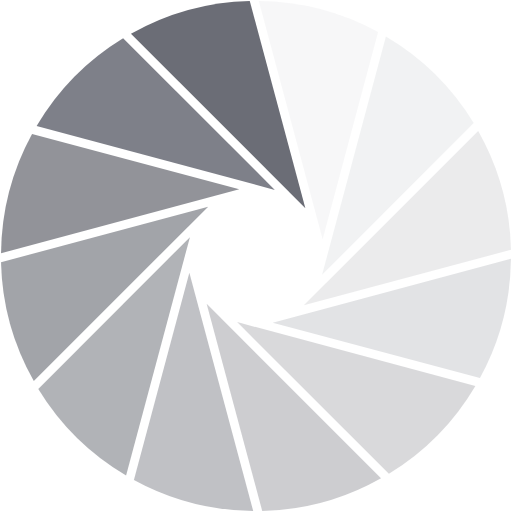
t = 0.00 s
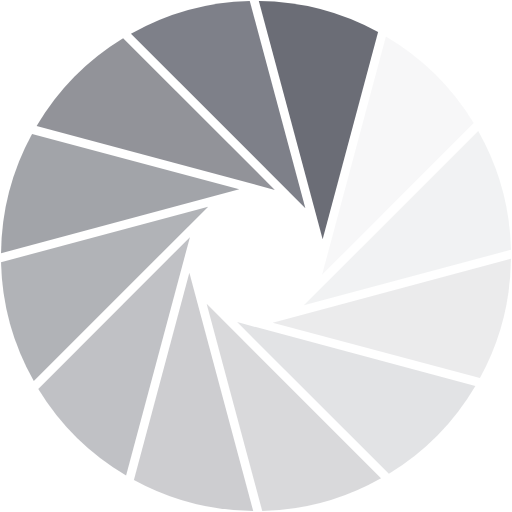
t = 0.17 s
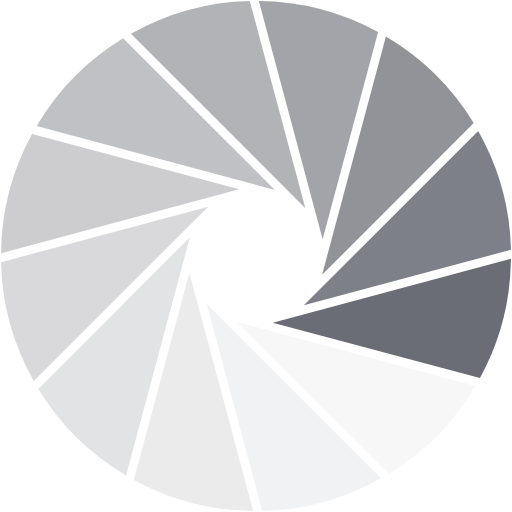
t = 0.37 s
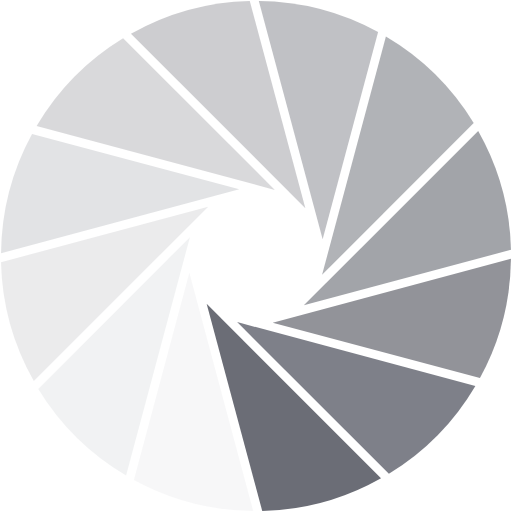
t = 0.54 s
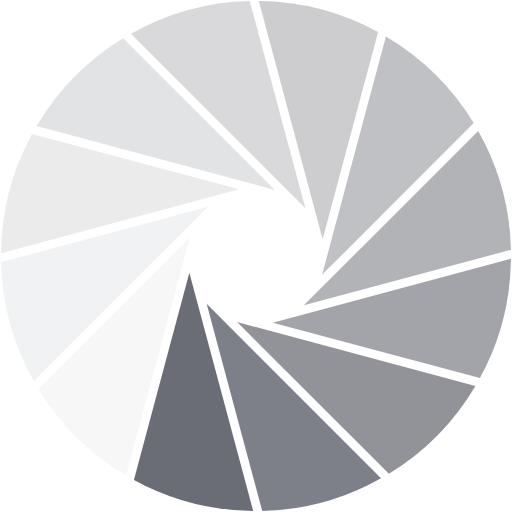
t = 0.71 s
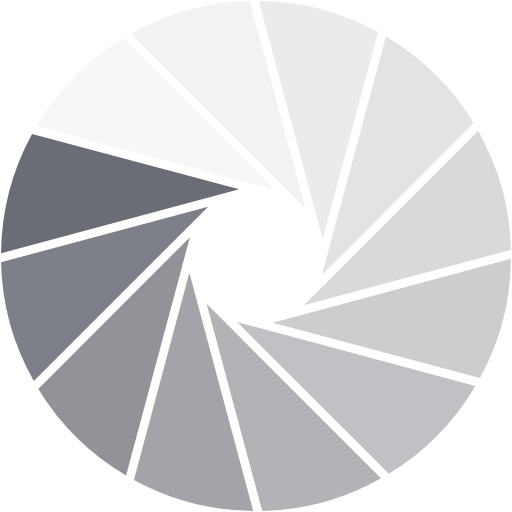
t = 0.91 s

The animated SVG that drew these frames (rendered in a browser with its animation timeline set to each time). Animation: 1 SMIL element (animateTransform=1); one cycle of 1.08 s, repeats indefinitely.

<?xml version="1.0" encoding="UTF-8" standalone="no"?><svg xmlns:svg="http://www.w3.org/2000/svg" xmlns="http://www.w3.org/2000/svg" xmlns:xlink="http://www.w3.org/1999/xlink" version="1.0" width="64px" height="64px" viewBox="0 0 128 128" xml:space="preserve"><g><path d="M76.34 52.05l-43.6-43.6a63.42 63.42 0 0 1 29.7-8.2z" fill="#6b6d76" fill-opacity="1"/><path d="M76.34 52.05l-43.6-43.6a63.42 63.42 0 0 1 29.7-8.2z" fill="#dddddf" fill-opacity="0.23" transform="rotate(30 64 64)"/><path d="M76.34 52.05l-43.6-43.6a63.42 63.42 0 0 1 29.7-8.2z" fill="#d2d3d6" fill-opacity="0.3" transform="rotate(60 64 64)"/><path d="M76.34 52.05l-43.6-43.6a63.42 63.42 0 0 1 29.7-8.2z" fill="#c8c9cc" fill-opacity="0.37" transform="rotate(90 64 64)"/><path d="M76.34 52.05l-43.6-43.6a63.42 63.42 0 0 1 29.7-8.2z" fill="#bebfc3" fill-opacity="0.44" transform="rotate(120 64 64)"/><path d="M76.34 52.05l-43.6-43.6a63.42 63.42 0 0 1 29.7-8.2z" fill="#b4b5b9" fill-opacity="0.51" transform="rotate(150 64 64)"/><path d="M76.34 52.05l-43.6-43.6a63.42 63.42 0 0 1 29.7-8.2z" fill="#a9aaaf" fill-opacity="0.58" transform="rotate(180 64 64)"/><path d="M76.34 52.05l-43.6-43.6a63.42 63.42 0 0 1 29.7-8.2z" fill="#9fa0a6" fill-opacity="0.65" transform="rotate(210 64 64)"/><path d="M76.34 52.05l-43.6-43.6a63.42 63.42 0 0 1 29.7-8.2z" fill="#94969c" fill-opacity="0.72" transform="rotate(240 64 64)"/><path d="M76.34 52.05l-43.6-43.6a63.42 63.42 0 0 1 29.7-8.2z" fill="#8a8c93" fill-opacity="0.79" transform="rotate(270 64 64)"/><path d="M76.34 52.05l-43.6-43.6a63.42 63.42 0 0 1 29.7-8.2z" fill="#808289" fill-opacity="0.86" transform="rotate(300 64 64)"/><path d="M76.34 52.05l-43.6-43.6a63.42 63.42 0 0 1 29.7-8.2z" fill="#757780" fill-opacity="0.93" transform="rotate(330 64 64)"/><animateTransform attributeName="transform" type="rotate" values="0 64 64;30 64 64;60 64 64;90 64 64;120 64 64;150 64 64;180 64 64;210 64 64;240 64 64;270 64 64;300 64 64;330 64 64" calcMode="discrete" dur="1080ms" repeatCount="indefinite"></animateTransform></g></svg>
